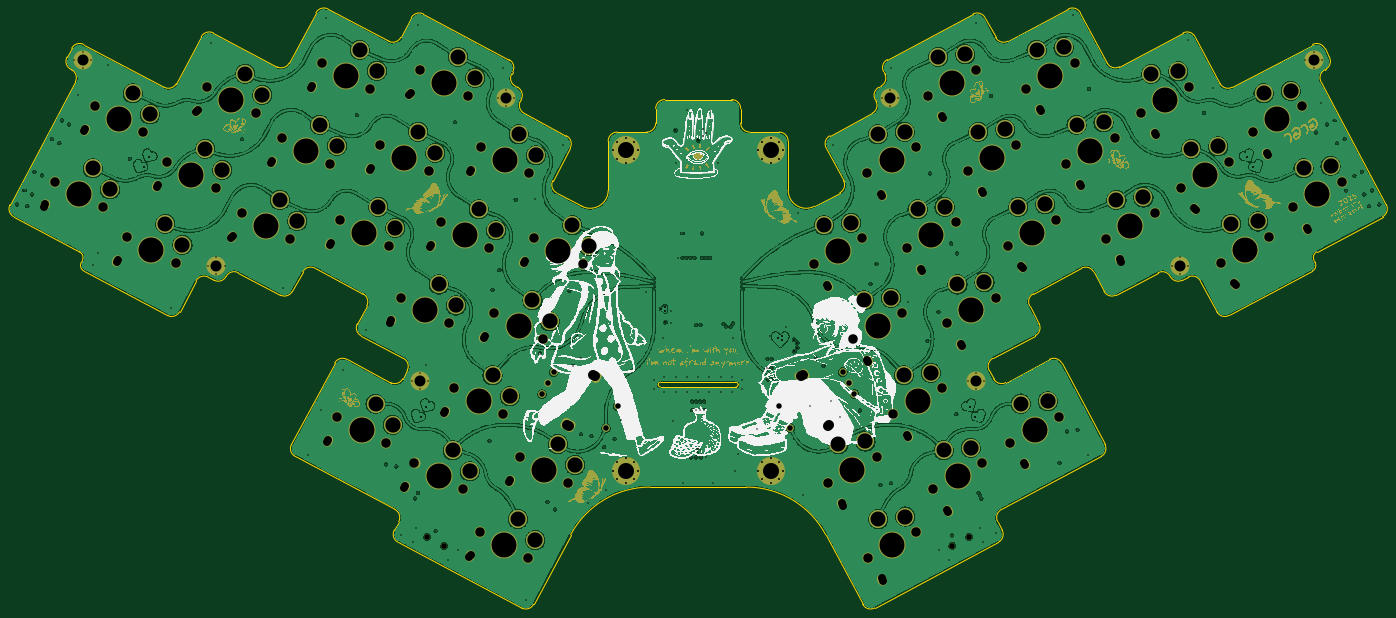
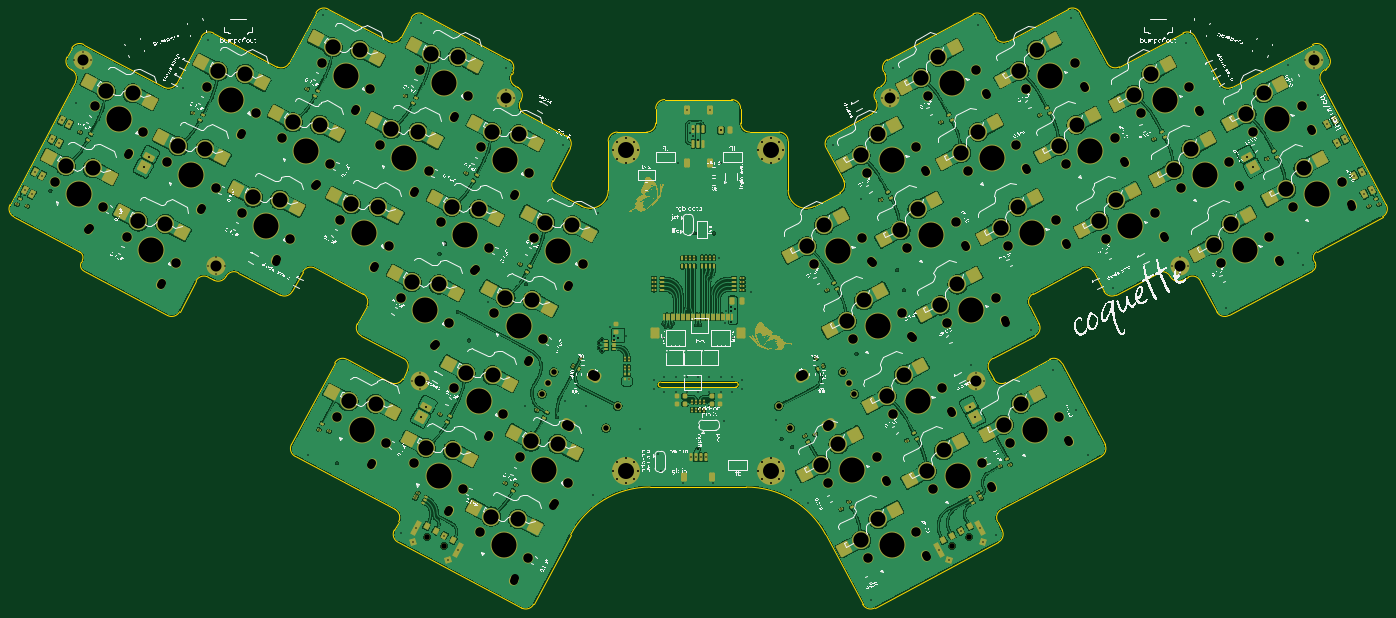
Circuit board: 15 layer files. Board 275.3 x 119.8 mm.
- bottom_copper: פרפר-B_Cu.gbr (699830 bytes)
- bottom_mask: פרפר-B_Mask.gbr (186825 bytes)
- paste: פרפר-B_Paste.gbr (15476 bytes)
- bottom_silk: פרפר-B_Silkscreen.gbr (845202 bytes)
- outline: פרפר-Edge_Cuts.gbr (10726 bytes)
- top_copper: פרפר-F_Cu.gbr (710536 bytes)
- top_mask: פרפר-F_Mask.gbr (689986 bytes)
- paste: פרפר-F_Paste.gbr (446 bytes)
- top_silk: פרפר-F_Silkscreen.gbr (1699281 bytes)
- inner_copper: פרפר-In1_Cu.gbr (436534 bytes)
- inner_copper: פרפר-In2_Cu.gbr (839127 bytes)
- inner_copper: פרפר-In3_Cu.gbr (728506 bytes)
- inner_copper: פרפר-In4_Cu.gbr (436534 bytes)
- drill: פרפר-NPTH.drl (403 bytes)
- drill: פרפר-PTH.drl (10875 bytes)

=== bottom_copper: פרפר-B_Cu.gbr (699830 bytes, source omitted) ===
=== bottom_mask: פרפר-B_Mask.gbr (186825 bytes, source omitted) ===
=== paste: פרפר-B_Paste.gbr (15476 bytes, source omitted) ===
=== bottom_silk: פרפר-B_Silkscreen.gbr (845202 bytes, source omitted) ===
=== outline: פרפר-Edge_Cuts.gbr (10726 bytes, source omitted) ===
=== top_copper: פרפר-F_Cu.gbr (710536 bytes, source omitted) ===
=== top_mask: פרפר-F_Mask.gbr (689986 bytes, source omitted) ===
=== paste: פרפר-F_Paste.gbr ===
%TF.GenerationSoftware,KiCad,Pcbnew,9.0.2*%
%TF.CreationDate,2025-06-13T18:26:31+01:00*%
%TF.ProjectId,____,e4e8e4e8-2e6b-4696-9361-645f70636258,2.0*%
%TF.SameCoordinates,Original*%
%TF.FileFunction,Paste,Top*%
%TF.FilePolarity,Positive*%
%FSLAX46Y46*%
G04 Gerber Fmt 4.6, Leading zero omitted, Abs format (unit mm)*
G04 Created by KiCad (PCBNEW 9.0.2) date 2025-06-13 18:26:31*
%MOMM*%
%LPD*%
G01*
G04 APERTURE LIST*
G04 APERTURE END LIST*
M02*

=== top_silk: פרפר-F_Silkscreen.gbr (1699281 bytes, source omitted) ===
=== inner_copper: פרפר-In1_Cu.gbr (436534 bytes, source omitted) ===
=== inner_copper: פרפר-In2_Cu.gbr (839127 bytes, source omitted) ===
=== inner_copper: פרפר-In3_Cu.gbr (728506 bytes, source omitted) ===
=== inner_copper: פרפר-In4_Cu.gbr (436534 bytes, source omitted) ===
=== drill: פרפר-NPTH.drl ===
M48
; DRILL file {KiCad 9.0.2} date 2025-06-13T18:26:37+0100
; FORMAT={-:-/ absolute / metric / decimal}
; #@! TF.CreationDate,2025-06-13T18:26:37+01:00
; #@! TF.GenerationSoftware,Kicad,Pcbnew,9.0.2
; #@! TF.FileFunction,NonPlated,1,6,NPTH
FMAT,2
METRIC
; #@! TA.AperFunction,NonPlated,NPTH,ComponentDrill
T1C1.100
%
G90
G05
T1
X95.822Y-143.208
X99.178Y-144.992
X200.822Y-144.992
X204.178Y-143.208
M30

=== drill: פרפר-PTH.drl (10875 bytes, source omitted) ===
